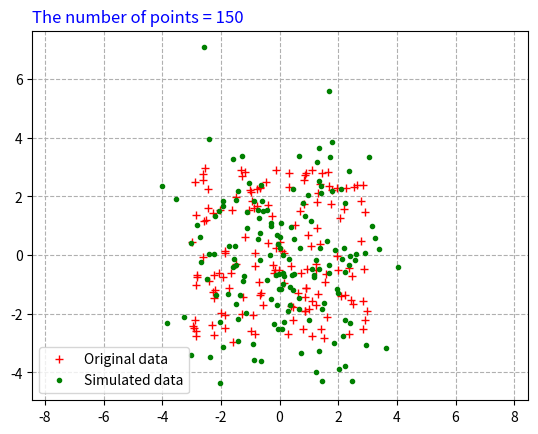

Reproduce this figure in Python.
# Probabilistic principal component analysis (PPCA)
import numpy as np
import matplotlib.pyplot as plt
# other instruction
# https://www.youtube.com/watch?v=invkqcdSkco

number_of_data = 150

### generating data
def gererating_data(number_point):
    x1 = np.random.uniform(low=-3.0, high=3.0, size=number_point)
    x2 = np.random.uniform(low=-3.0, high=3.0, size=number_point)

    plt.plot(x1, x2, 'r+', label='Original data')
    return x1,x2


### Finding eigenvectors of the covariance matrix (SVD)
def SVD(X):
    U, S, V = np.linalg.svd(X)

    λ = np.power(S, 2)/X.shape[1]

    return λ, U


### Regeneration 
def regeneration(B, λ, X):
    # try with 10 z
    X_regenerated = np.empty((0, 2))

    for k in range(30):
        # p(z) = N(0, I)
        # choose a z from its normal distribution
        z = np.random.multivariate_normal([0, 0], np.identity(2), 1)
    
        # p(ε) = N(0, σ^2*I)
        # x = Bz + u + ε
        # => p(x|z,B,u,ε) = N(x|Bz+u, σ^2*I)        (1)
        # => p(x|B,u,ε)   = N(x|u, B*B.T+σ^2*I)     (2)
        σ2 = λ.sum() / λ.shape[0]  # assume σ^2
        u = X.mean(axis = 1)

        # calculate mean and variance of (1)
        mean_x = B*z.T + u 
        variance_x = σ2 * np.identity(B.shape[0])

        # choose a new_x from its normal distribution (pick 5)
        new_x = np.random.multivariate_normal(np.asarray(mean_x).squeeze(), variance_x, 5)

        X_regenerated = np.append(X_regenerated, np.array(new_x), axis=0)

    plt.plot(X_regenerated[:,0], X_regenerated[:,1], 'g.',  label='Simulated data')
    return X_regenerated


# Preparing data
x1, x2 = gererating_data(number_of_data)
X = np.matrix([x1, x2])
N = X.shape[0]*X.shape[1]

# Finding eigenvectors of the covariance matrix (SVD)
λ, B = SVD(X) 

#  Regeneration
X_regenerated = regeneration(B, λ, X)

plt.axis('equal')
plt.grid(linestyle='--')
plt.title("The number of points = " + str(number_of_data), loc = 'left', color = "blue")

plt.legend(loc="lower left")
plt.show()